pico-8 play session: mixed d-pad (fixed 12-tick cycle)

[t = 2 s] mixed d-pad (1.2s cycle ×~1): → ← ↑ ↓ + 🅾/❎ taps, ~2s
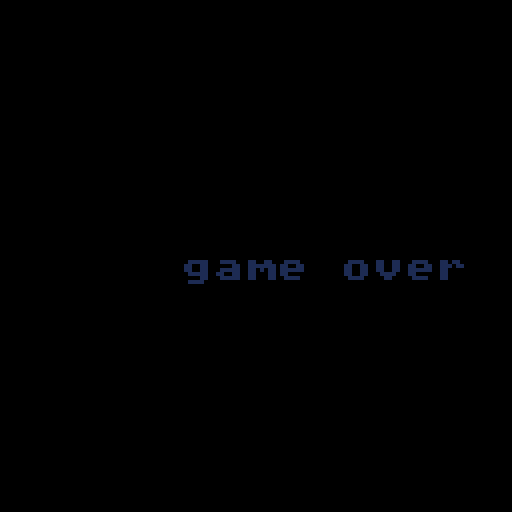

pico-8 cartridge
version 32
__lua__
-- template
--  BY PANCELOR

-- use this as a template when
-- starting a new project.
-- tab 0: engine code
-- tab 1: game code
-- tab 2: helper+debug functions.
-- tab 3: palette picker.
-- tab 4: dialogue boxes

-- other places to find tech:
--  collision: upgo.p8
--  2d vector: eh yunklops.p8? not polished
--  scrolling maps: upgo.p8. also remains.p8 was _super_ simple; probably better
--  entity handling system: pandc.p8? birthday? escalatorworld?
--  menu tech: escalatorworld.p8
--  persistent data: escalatorworld.p8
--  light/fading: lightdemo.p8, mai-chan, escalatorworld.p8
--  copy url stuff: escalatorworld.p8
--  rect intersect: ? pandc.p8?
--  actor/component system: mmash.p8. remains.p8 seems pretty good too
--  celeste-style fractional movement: remains.p8
--  particles: ew.p8
--  map sliding: pork.p8(token-optimized) remains.p8. puz.p8 upgo?
--  simple map "spritesheet packing": puz.p8 "init_level_loader"
--  easing/lerp animations: tech/easing.p8
--    scripts / scrlerp (lol)
--  timer code: linecook.p8 mothbear.p8
--  dynamic music: linecook.p8 has a good start. probably want next_music to be more of a "try to go here" not "definitely go here next"
--  rotated sprites: purplepaths.p8
--  90 degree rotations: crossed-wires.p8 (draw_s/sprdir)
--  ecs: ld47/ecs.p8
--    different flavor start point: crossed-wires.p8

--[[
this engine uses an actor-based
 system designed to be as simple
 as possible, not efficient.
replace when needed

todo: upd_game event order?
 script/update are currently
  iterleaved, all at once might be better
 quitting out from upd_gover is hella borked for some reason
  it stalls during drw_game on the first frame...
  maybe b/c it doesn't get a chance to run upd_game that frame??
]]

dev=true
dev_mouse=dev
dev_pal_persist=dev
--dev_rng={0x5438.c744,0xfe04.4447}

function dev_init()
 menuitem(2,"palette",init_pal)
 if dev_pal_persist then
  poke(0x5f2e,1)
 end
 if dev_mouse then
  poke(0x5f2d,1) --enable mouse
 end
 
 if dev_rng then
  restore_rng(unpack(dev_rng))
 end
 local rng1,rng2=rng_state()
 pqf("{%,%}",tostr(rng1,1),tostr(rng2,1))
end

function _init()
 printh("---")
-- m_pal.cols={[0]=
--  0x00,0x01,0x02,0x80,
--  0x04,0x05,0x06,0x07,
--  0x84,0x85,0x86,0x83,
--  0x0c,0x0d,0x8c,0x8d,
-- }
-- pal(m_pal.cols,1)

 -- font
 poke(0x5600,unpack(split"8,8,10,0,0,0,0,0,0,0,0,0,0,0,0,0,0,0,0,0,0,0,0,0,0,0,0,0,0,0,0,0,0,0,0,0,0,0,0,0,0,0,0,0,0,0,0,0,0,0,0,0,0,0,0,0,0,0,0,0,0,0,0,0,0,0,0,0,0,0,0,0,0,0,0,0,0,0,0,0,0,0,0,0,0,0,0,0,0,0,0,0,0,0,0,0,0,0,0,0,0,0,0,0,0,0,0,0,0,0,0,0,0,0,0,0,0,0,0,0,0,0,0,0,0,0,0,0,0,0,0,0,0,0,0,0,0,0,0,0,0,0,0,0,0,0,0,0,0,0,0,0,0,0,0,0,0,0,0,0,0,0,0,0,0,0,0,0,0,0,0,0,0,0,0,0,0,0,0,0,0,0,0,0,0,0,0,0,0,0,0,0,0,0,0,0,0,0,0,0,0,0,0,0,0,0,0,0,0,0,0,0,0,0,0,0,0,0,0,0,0,0,0,0,0,0,0,0,0,0,0,0,0,0,0,0,0,0,0,0,0,0,0,0,0,0,0,0,0,0,0,0,0,0,0,0,0,0,0,0,0,0,0,0,12,12,12,12,0,12,0,0,54,54,54,0,0,0,0,0,0,54,127,54,127,54,0,0,12,62,3,30,48,31,12,0,0,51,27,12,54,51,0,0,14,19,6,47,59,30,0,0,6,6,6,0,0,0,0,0,24,12,12,12,12,24,0,0,6,12,12,12,12,6,0,0,0,54,28,127,28,54,0,0,0,12,12,63,12,12,0,0,0,0,0,0,6,6,3,0,0,0,0,30,0,0,0,0,0,0,0,0,6,6,0,0,96,48,24,12,6,3,0,0,30,51,59,55,51,30,0,0,12,14,12,12,12,30,0,0,30,49,56,30,7,63,0,0,31,56,30,56,56,31,0,0,56,60,54,51,127,48,0,0,31,3,31,56,57,30,0,0,30,3,31,51,51,30,0,0,63,51,24,12,12,12,0,0,30,51,30,51,51,30,0,0,30,51,51,62,48,30,0,0,0,6,6,0,6,6,0,0,0,6,6,0,6,6,3,0,0,24,12,6,12,24,0,0,0,0,62,0,62,0,0,0,0,6,12,24,12,6,0,0,28,50,48,28,0,12,0,0,62,99,123,43,27,67,62,0,30,51,51,63,51,51,0,0,31,51,31,51,51,31,0,0,30,51,3,3,51,30,0,0,31,51,51,51,51,31,0,0,63,3,31,3,3,63,0,0,63,3,31,3,3,3,0,0,30,51,3,59,51,30,0,0,51,51,63,51,51,51,0,0,63,12,12,12,12,63,0,0,63,12,12,12,13,6,0,0,51,51,27,15,27,51,0,0,3,3,3,3,3,63,0,0,99,119,127,107,99,99,0,0,51,55,63,59,51,51,0,0,30,51,51,51,51,30,0,0,31,51,51,31,3,3,0,0,30,51,51,51,51,30,56,0,31,51,51,31,11,51,0,0,62,7,30,56,56,31,0,0,63,12,12,12,12,12,0,0,51,51,51,51,51,62,0,0,99,99,99,99,54,28,0,0,99,99,99,107,127,54,0,0,99,118,60,30,55,99,0,0,51,51,51,30,12,12,0,0,63,56,28,14,7,63,0,0,30,6,6,6,6,30,0,0,3,6,12,24,48,96,0,0,30,24,24,24,24,30,0,0,12,30,51,0,0,0,0,0,0,0,0,0,0,62,0,0,6,12,24,0,0,0,0,0,0,30,48,62,51,62,0,0,3,3,31,51,51,31,0,0,0,30,51,3,51,30,0,0,48,48,62,51,51,62,0,0,0,30,51,63,3,30,0,0,28,6,31,6,6,6,0,0,0,62,51,51,62,48,30,0,3,3,31,51,51,51,0,0,12,0,15,12,12,63,0,0,24,0,30,24,24,26,12,0,3,3,27,15,27,51,0,0,14,12,12,12,12,63,0,0,0,51,127,107,99,99,0,0,0,31,51,51,51,51,0,0,0,30,51,51,51,30,0,0,0,31,51,51,31,3,3,0,0,62,51,51,62,48,48,0,0,27,55,3,3,3,0,0,0,62,7,30,56,31,0,0,6,6,31,6,38,28,0,0,0,51,51,51,51,62,0,0,0,51,51,51,30,12,0,0,0,99,99,107,127,54,0,0,0,51,30,12,30,51,0,0,0,51,51,51,62,24,15,0,0,63,24,12,6,63,0,0,28,12,14,14,12,28,0,0,12,12,12,12,12,12,0,0,14,12,28,28,12,14,0,0,0,0,78,127,57,0,0,0,0,0,0,0,0,0,0,0,127,127,127,127,127,0,0,0,85,42,85,42,85,0,0,0,65,127,93,93,62,0,0,0,62,99,99,119,62,0,0,0,17,68,17,68,17,0,0,0,4,60,28,30,16,0,0,0,28,46,62,62,28,0,0,0,54,62,62,28,8,0,0,0,28,54,119,54,28,0,0,0,28,28,62,28,20,0,0,0,28,62,127,42,58,0,0,0,62,103,99,103,62,0,0,0,127,93,127,65,127,0,0,0,56,8,8,14,14,0,0,0,62,99,107,99,62,0,0,0,8,28,62,28,8,0,0,0,0,0,85,0,0,0,0,0,62,115,99,115,62,0,0,0,8,28,127,62,34,0,0,0,62,28,8,28,62,0,0,0,62,119,99,99,62,0,0,0,0,5,82,32,0,0,0,0,0,17,42,68,0,0,0,0,62,107,119,107,62,0,0,0,127,0,127,0,127,0,0,0,85,85,85,85,85,0,0,0"))
 poke(0x5f58,0x81)

 --keyrepeat
 poke(0x5f5c,9,4)
-- poke(0x5f5c,255) -- no keyrepeat

 dirx=arr0(-1,split"1,0,0,1,1,-1,-1")
 diry=arr0(0,split"0,-1,1,-1,1,1,-1")
 fade_pal=split"0,1,1,2,1,13,6,4,4,9,3,13,1,13,14"

 init_game()
 if dev then 
  dev_init()
 end
end
function _update60()
 update_mouse()
 update_screenshot_title()
 upd()
end

function _draw()
 cls(3)
 drw()
 check_fade()
end

function init_game()
 upd,drw=upd_game,drw_game
 actors,actors_toinit={},{}
 worldw,worldh=32,32
 do_z_sort=false
 load_actors()
 fade_t=1
end

function upd_game()
 for ob in all(actors_toinit) do
  ob:init()
 end
 actors_toinit={}
 for ob in all(actors) do
  if ob.update then
   ob:update()
  end
  if ob.script then
   coupdate(ob.script,ob)
  end
  if ob.ani then
   update_ani(ob.ani)
  end
 end
 -- clean up dead actors
 for ob in all(actors) do
  if ob.dead then
   del(actors,ob)
  end
 end
 -- sort by depth
 if do_z_sort then
  sort(actors,function(ob)
   return -(ob.z or 0)
  end)
  do_z_sort=false
 end
end

function drw_game()
 for ob in all(actors) do
  if ob.draw then
   ob:draw()
  elseif ob.ani then
   draw_s(ob)
  end
 end
end

function init_gover()
 upd,drw=upd_gover,drw_gover
end
function upd_gover()
 if btnp(5) then
  fadeout()
  init_game()
 end
end
function drw_gover()
	cls()
	printcj("game over",64,64,7)
end

function make_actor(...)
 local ob=merge_into(...)
 if ob.init then
  add(actors_toinit,ob)
 end
 do_z_sort=true
 return add(actors,ob)
end

function die(self)
 if not self then return end
 self.dead=true
 if self.denit then
  -- todo should this maybe happen at end-of-frame?
  self:denit()
 end
end

--
--function m_play:test_collision(a1,a2)
-- return rect_collide(
--  a1.x+a1.ox,a1.y+a1.oy, a1.w,a1.h,
--  a2.x+a2.ox,a2.y+a2.oy, a2.w,a2.h)
--end
---- a complicated stateful iterator;
---- finds a fresh new collision every time through the loop
---- (so you can collide with things, respond by moving, and then collide with things at your new location)
---- also, keeps track and only collies with any individual actor once
--function m_play:iter_collisions(a1)
-- local seen={}
-- return function()
--  for i,a2 in ipairs(self.actors) do
--   if a1~=a2 and not seen[i]
--   and self:test_collision(a1,a2) then
--    seen[i]=true
--    return a2
--   end
--  end
--  return nil
-- end
--end


-->8
-- game

--[[
use actor_() as a template when
 making new actors
 
things the engine does:
 script
 ani (even without a draw call)
  w,h,palt,self.z,flp
 update
 init
 denit
 
other cool stuff:
 draw_s
 do_oxy

todo: collisions, hitl/hitf?
need to get more experience
 before baking it into a template
]]

function load_actors()
 pl=make_actor{
  x=8,
  y=8,
  z=-10,
--  ani={
--   3,5,
--   w=2,h=2,px=6,py=13,
--   palt=build_palt(12),
--  },
  ani={1,2},
  update=function(self)
   if do_oxy(self) then
    local dx,dy=0,0
			 if btnp(0) then dx-=1 self.ani.flp=true end
			 if btnp(1) then dx+=1 self.ani.flp=false end
			 if btnp(2) then dy-=1 end
			 if btnp(3) then dy+=1 end
			 
			 if btnp(5) then
			  fadeout()
 			 init_gover()
 			end
			 local nx,ny=self.x+dx,self.y+dy
	   self.x,self.y=nx,ny
	   self.ox,self.oy=-8*dx,-8*dy
	  end
  end,
  draw=function(self)
		 draw_s(self)
   rectfillwh(self.x*8,self.y*8,1,1,8)
  end,
 }
 hud=make_actor{
  z=-100,
  update=function(self)
   self.x,self.y=poll_mouse()
  end,
  draw=nocam(function(self)
   if dev then
		  print("dev",0,0,7)
		 end
	  spr(16,self.x-1,self.y-1)
  end),
 }
 cam=make_actor{
  z=1,
  update=function(self)
   local cx,cy=pl.x,pl.y
   -- update camera
   camera(
    approach(%0x5f28,mid(8,cx,worldw-8)*8-64),
    approach(%0x5f2a,mid(8,cy,worldh-8)*8-64)
   )
  end,
  draw=function(self)
   map()
  end,
 }
end

-- given a screenpos, return a worldpos
function ppi(x,y)
 return (x+%0x5f28)\8,(y+%0x5f2a)\8
end

-- moves self.ox->0 and self.oy->0
-- returns whether they are at 0
function do_oxy(self,spd)
 local done=true
 if self.ox then
  self.ox=approach(self.ox,0,spd)
  done=done and self.ox==0
 end
 if self.oy then
  self.oy=approach(self.oy,0,spd)
  done=done and self.oy==0
 end
 return done
end

function nocam(f)
 return function(...)
  local cx,cy=camera()
  f(...)
  camera(cx,cy)
 end
end

---

function actor_(...)
 return make_actor({
  z=0,
  init=function(self)
   --stub
  end,
  hitl=hitl_misc,
  hitf=hitf_samepos,
  update=function(self)
   if do_oxy(self) then
    --stub
   end
  end,
  script=cocreate(function(self)
   while 1 do
    --stub
    yield()
   end
  end),
  draw=function(self)
   --stub
   draw_s(self)
  end,
 },...)
end

function make_(...)
 return merge_into({
  --stub
 },...)
end

-->8
-- helper utils

--[[
these can all be deleted individually
this is the best file :)
]]

-- needs to be defined first
function arr0(zero,arr)
 arr[0]=zero
 return arr
end

--
-- strings/debugging
--

-- quote a single argument
-- like tostr, but works on tables
function q1(x)
 return type(x)=="table" and qt(x)
  or tostr(x)
end

-- quotes and returns its arguments
-- usage:
--  ?q("p.x=",x,"p.y=",y)
function q(...)
 --#todo are there nil issues with this?
 -- args.n=count() might help
 -- https://pico-8.fandom.com/wiki/count
 local args=pack(...)
 local s=""
 for i=1,args.n do
  s..=q1(args[i]).." "
 end
 return s
end

-- quotes a table
function qt(t,sep)
 local s="{"
 for k,v in pairs(t) do
  s..=q1(k)
  s..="="..q1(v)..(sep or ",")
 end
 return s.."}"
end

-- quotes an array
function qa(t)
 local s="{"
 for v in all(t) do
  s..=q1(v)..","
 end
 return s.."}"
end

-- sorta like sprintf (from c)
-- usage:
--  ?qf("p={x=%,y=%}",p.x,p.y)
function qf(...)
 local args=pack(...)
 local fstr=args[1]
 local argi=2
 local s=""
 for i=1,#fstr do
  local c=sub(fstr,i,i)
  if c=="%" then
   s..=q1(args[argi])
   argi+=1
  else
   s..=c
  end
 end
 return s
end

function pq(...)
 printh(q(...))
end

function pqf(...)
 printh(qf(...))
end

function strwidth(s)
 local l=0
 for i=1,#s do
  l+=1+boolint(ord(s,i)>=128)
 end
 return l*4
end

-- print center justified
function printcj(text,x,y,col)
 text=tostr(text)
 local w=strwidth(text)
 print(text,x-w\2,y,col or color())
end

-- i is an in-between-chars pointer
-- this is not the same sort of
-- number sub() uses
function splice(str,i,n,new)
 return sub(str,1,i)..(new or "")..sub(str,i+n+1)
end
--assert(splice("hello",0,1,"b")=="bello")
--assert(splice("hello",1,1)=="hllo")
--assert(splice("hello",4,1,"b")=="hellb")
--assert(splice("hello",2,3,"at")=="heat")

function oprint(msg,x,y,cfront,cback)
 print(msg,x+1,y+1,cback or 0)
 print(msg,x,y,cfront or 7)
end

function oprint8(msg,x,y,cfront,cback)
 for i=0,7 do
  print(msg,x+dirx[i],y+diry[i],cback)
 end
 print(msg,x,y,cfront)
end

function ospr8(s,x,y,c)
 local paldata=pack(peek(0x5f00,16))
 for i=0,15 do
  pal(i,c)
 end
 for i=0,7 do
  spr(s,x+dirx[i],y+diry[i])
 end
 poke(0x5f00,unpack(paldata))
 spr(s,x,y)
end

function tobin(x,friendly)
 local s="0b"
 for i=15,-16,-1 do
  s..=x&(1<<i)==0 and "0" or "1"
  if i==0 then
   s..=friendly and "\n ." or "."
  elseif i%4==0 then
   s..=friendly and " " or ""
  end
 end
 return s
end

-- want strings, not numbers
hex=arr0("0",split("123456789abcdef","",false))

--
-- overrides / pico-8 things
--

function _rectbounds(x,y,w,h,...)
 return x,y,x+max(0,w-1),y+max(0,h-1),...
end
function rectfillwh(...)
 rectfill(_rectbounds(...))
end
function rectwh(...)
 rect(_rectbounds(...))
end

function rectfillborder(x,y,w,h,b,cborder,cmain)
 if b<0 then
  b*=-1
  x-=b
  y-=b
  w+=b*2
  h+=b*2
 end
 rectfillwh(x,y,w,h,cborder)
 rectfillwh(x+b,y+b,w-b*2,h-b*2,cmain)
end

function dot(x,y,c)
 rect(x,y,x,y,c)
end

-- e.g. enum"foo,bar,baz" sets
-- foo=1,bar=2,baz=3 (globally!)
-- returns a index/lookup table
function enum(str)
 local index={}
 for i,name in ipairs(split(str,"\n")) do
  _ENV[name]=i
  index[i]=name
 end
 return index
end

normpalette=arr0(0,split"1,2,3,4,5,6,7,8,9,10,11,12,13,14,15")
altpalette=arr0(0x80,split"0x81,0x82,0x83,0x84,0x85,0x86,0x87,0x88,0x89,0x8a,0x8b,0x8c,0x8d,0x8e,0x8f")
palbw=arr0(0,split"1,1,5,5,5,6,7,13,6,7,7,6,13,6,7")

function unpal(p)
 for k,v in pairs(p) do
  pal(k,k)
 end
end

--
-- pico-8 stuff
--

_mouse_buttons=0
_mouse_buttons_last=0
function update_mouse()
 _mouse_buttons,
 _mouse_buttons_last
 =
 stat(34),
 _mouse_buttons
end
lmb=0x1
rmb=0x2
mmb=0x4
function mbtn(mb)
 return _mouse_buttons&mb~=0
end
function mbtnp(mb)
 return mbtn(mb)
  and _mouse_buttons_last&mb==0
end
function mbtnr(mb)
 return not mbtn(mb)
  and _mouse_buttons_last&mb~=0
end

function poll_mouse()
 -- returns x,y,wheel
 return stat(32),stat(33),stat(36)
end

btn_press,
btn_down,
btn_release=0x1,0x2,0x4
function mbtn_info(mb)
 return
  boolint(mbtnp(mb),btn_press)
  |boolint(mbtn(mb),btn_down)
  |boolint(mbtnr(mb),btn_release)
end

function pq_btn()
 local any=false
 for pl=0,1 do
	 for b=0,6 do
	  if btn(b,pl) then
	   if not any then
	    any=true
	    pq"pq_btn:"
	   end
	   pqf(" btn(%,%)",b,pl)
	  end
	 end
	end
end

_last_ust_time=0
function update_screenshot_title()
 if time()-_last_ust_time>=1 then
  _last_ust_time=time()
  extcmd("set_filename",qf("%_%_%_%t%_%_%",
   "drawcelot",
   stat(90),stat(91),stat(92),
   stat(93),stat(94),stat(95)
  ))
 end
end

--
-- math
--

function divmod(x,y)
 return x\y,x%y
end

function sgn0(x)
 return x==0 and 0 or sgn(x)
end

function approach(x,target,delta)
 delta=delta or 1
 return x<target and min(x+delta,target) or max(x-delta,target)
end

function xor(a,b)
 return (a or b) and not (a and b)
end

function boolint(b,v)
 return b and (v or 1) or 0
end

function lerp(a,b,t)
 return a+(b-a)*t
end

function ilerp(a,b,x)
 -- returns t such that x=lerp(a,b,t)
 return (x-a)/(b-a)
end

function ease_exp(t)
 return 2^(-10*t)
end

function ease_back(t)
 local c1=1.70158;
 local c3=c1+1;
 return c3*t^3-c1*t^2
end

function round(x)
 return (x+0.5)\1
end

function align(n,a)
 -- assert a is a power of 2
 -- assert n is an integer
 return n&~(a-1)
end
--assert(align(0,4)==0)
--assert(align(1,4)==0)
--assert(align(2,4)==0)
--assert(align(3,4)==0)
--assert(align(4,4)==4)
--assert(align(13,1)==13)
--assert(align(13,2)==12)
--assert(align(13,4)==12)
--assert(align(13,8)==8)
--assert(align(13,16)==0)

--
-- functionalish stuff
--

f_id=function(x) return x end
noop=function() end

function curry(f,...)
 local args0={...}
 return function(...)
  return f(unpack(concat(args0,{...})))
 end
end

function fmap(table,f)
 local res={}
 for i,v in pairs(table) do
  res[i]=f(v)
 end
 return res
end

-- arr could be a general table here
function filter(arr,f)
 local res={}
 for i,v in pairs(arr) do
  if (f(v)) add(res,v) 
 end
 return res
end

function _func_or_elem_finder(f)
 return type(f)=="function"
  and f
  or function(x) return x==f end
end

function fall(table,f)
 f=_func_or_elem_finder(f)
 for v in all(table) do
  if (not f(v)) return false
 end
 return true
end

function fany(table,f)
 f=_func_or_elem_finder(f)
 for v in all(table) do
  if (f(v)) return true
 end
 return false 
end

function find(arr,f)
 f=_func_or_elem_finder(f)
 for i,v in ipairs(arr) do
  if (f(v)) return v,i
 end
-- return nil,nil
end

--
-- table/array utils
--

includes=fany

-- concat two arrays together
function concat(...) 
 local t={}
 local args={...}
 for table in all(args) do
  for val in all(table) do
   add(t,val)
  end
 end
 return t
end

function merge_into(obj,...)
 -- careful that both inputs
 -- are either shallow or
 -- single-use!
 -- e.g. def={x={0}} is
 -- a bad idea because
 -- merge(def,{}).x[1]=1 will
 -- modify def.x too!
 local tables={...}
 for t in all(tables) do
  for k,v in pairs(t) do
   obj[k]=v
  end
 end
 return obj
end
function merge(...)
 return merge_into({},...)
end

clone=merge

function parse_into(obj,str,mapper)
 for str2 in all(split(str)) do
  local parts=split(str2,"=")
  assert(#parts==2)
  local k,v=unpack(parts)
  obj[k]=mapper and mapper(k,v) or v
 end
 return obj
end
function parse(...)
 return parse_into({},...)
end

function sum(arr)
 local res=0
 for v in all(arr) do
  res+=v
 end
 return res
end


function sort(arr,f)
 f=f or f_id
 for i=1,#arr do
  for j=i+1,#arr do
   if f(arr[j])<f(arr[i]) then
    arr[i],arr[j]=arr[j],arr[i]
   end
  end
 end
end

function shuffle(arr)
 -- fisher-yates
 for i=#arr,2,-1 do
  local j=1+rnd(i)\1
  arr[i],arr[j]=arr[j],arr[i]
 end
end

function choose_weighted(opts)
 -- given opts that looks like {
 --  ch_ground=0.3,
 --  ch_key=0.1,
 --  ch_ladder=0.6,
 -- }, returns a key,
 -- weighted based on vals
 local sum=0
 for k,v in pairs(opts) do
  sum+=v
 end
 local rng=rnd()*sum
 for k,v in pairs(opts) do
  rng-=v
  if rng<0 then
   return k
  end
 end
 assert(false)
end

function rect_collide(x0,y0,w0,h0,x2,y2,w2,h2)
 local x1,y1,x3,y3
 x0,y0,x1,y1=_rectbounds(x0,y0,w0,h0)
 x2,y2,x3,y3=_rectbounds(x2,y2,w2,h2)
 return has_overlap(x0,x1,x2,x3)
  and has_overlap(y0,y1,y2,y3)
end
function has_overlap(x0,x1,x2,x3)
 assert(x0<=x1)
 assert(x2<=x3)
 return x1>=x2 and x3>=x0
end

function rng_state()
 return peek4(0x5f44,2)
end
function restore_rng(...)
 poke4(0x5f44,...)
end

function clear_cartdata()
 memset(0x5e00,0,64)
end

function log_cartdata(msg,half)
 cls()
 color(7)
 if (msg) print(msg)
 s=""
 for i=0,half and 31 or 63 do
  s..=tostr(dget(i),1).." "
  if i%2==1 then
   ?qf("%%: %",i<10 and " " or "",i-1,s)
   s=""
  end
  if i%32==31 then
   stop()
  end
 end
end

function minimode(enable)
 if enable==nil then
  return peek(0x5f2c)&3==3
 else
  local val=enable and 3 or 0
  poke(0x5f2c,val)
 end
end

function lowpass(enable)
 -- set lowpass filter on music
 -- useful for pause menus
 poke(0x5f43,
  enable and 0b1111 or 0)
end

--
-- entity/sprite stuff
--

-- auto-animates any object with
-- a .s member, using its .ani array
function update_ani(ani)
 if not ani then return end
 ani.f=ani.f or 1
 ani.subf=ani.subf or 1
 ani.speed=ani.speed or 30
 ani.s=ani.s or ani[ani.f]

 ani.subf+=1
 if ani.subf>ani.speed then
  ani.subf=1
  ani.f=1+ani.f%#ani
  ani.s=ani[ani.f]
 end
end

-- x,y: 8-scaled world pos
-- ox,oy: 1-scaled animation offset
-- px,py: 1-scaled sprite pivot
function draw_s(self,s)
 local ani=self.ani or self
 palt(ani.palt)
 local s,w,h,flp=s or ani.s,ani.w or 1,ani.h or 1,ani.flp
 local hsw,hsh=4*w,4*h
 local px,py=ani.px or hsw,ani.py or hsh
 if flp then
  px=8*w-px
 end
 local x,y=
  self.x*8+(self.ox or 0)-(px-hsw),
  self.y*8+(self.oy or 0)-(py-hsh)
 spr(s,x,y,w,h,flp)
-- rectwh(x,y,w*8,h*8,8)
 palt()
end

function build_palt(...)
 local bits=0
 for c in all{...} do
  bits|=1<<(15-c)
 end
 return bits
end

--
-- benchmarking
--

function bench0()
 _bench0,_bench1,_bench2=stat(99),stat(1),stat(2)
 pq("bench start")
end
function bench1()
 local d0,d1,d2=stat(99)-_bench0,stat(1)-_bench1,stat(2)-_bench2
 pq("bench end")
 pq("  ",d0,"kb")
 pq("  ",d1*100\1,"% cpu")
 pq("  ",d2*100\1,"% cpu (sys)")
end

_cpu_flag=0
function cpu_flag(x)
 _cpu_flag+=1
 if x then
  _cpu_flag=0
  pq("===")
 end
 pq(_cpu_flag,"stat(1):",stat(1)*100)
end

--
-- scripting
--

scripts={}
function script_add(f)
 add(scripts,type(f)=="thread" and f or cocreate(f))
end
function script_update()
 for s in all(scripts) do
  coupdate(s)
  if costatus(s)=="dead" then
   del(scripts,s)
  end
 end
end

function coupdate(coro,...)
 if costatus(coro)=="suspended" then
  local _,msg=coresume(coro,...)
  if msg then
   cls(0)
   cursor(0,0)
   color(7)
   local fullmsg=trace(coro,msg)
   pq(fullmsg)
   stop(fullmsg)
   assert(false,"coroutine error")
  end
 end
end
function wait(n)
 for i=1,n do
  yield()
 end
end
function wait_btnp(b)
 while not btnp(b) do
  yield()
 end
 yield()
end
function wait_f(f)
 local i=0
 while not f(i) do
  yield()
  i+=1
 end
end
function wait_btnp_timeout(b,n)
 for i=1,n do
  if btnp(b) then
   return true
  end
  yield()
 end
 return false
end

--
-- fade
--

fade_t=0 --set this to 1 in init
function applyfade(mode,_fade_t)
 local p,kmax,col,k=flr(mid(_fade_t or fade_t,1)*100)
 for j=1,15 do
  col=j
  kmax=(p+j*1.46)\22
  for k=1,kmax do
   col=fade_pal[col]
  end
  pal(j,col,mode or 1)
 end
end
function check_fade(spd)
 if fade_t>0 then
  fade_t-=spd or 0.04
  applyfade()
 end
end
function fadeout(spd)
 while fade_t<1 do
  fade_t+=spd or 0.04
  applyfade()
  flip()
 end
end
function sleep(n)
 while n>0 do
  n-=1
  flip()
 end
end

-->8
-- palette picker

--[[
delete entirely to save space
once you've made your game palette

todo: update this to upd,drw method
]]

function init_pal()
-- upd,drw=upd_pal,drw_pal
end
function upd_pal()
end
function drw_pal()
end

m_palsel={
 x=0,
 y=0,
 alt=false,
 onenter=function(me)
  me:touchpalette()
  minimode(false)
 end,
 touchpalette=function(me)
  pal(me.alt and altpalette or normpalette,1)
 end,
 update=function(me)
  if btnp(4,1) then
   me.alt=not me.alt
   me:touchpalette()
  end
  if btnp(🅾️) then
   next_mode=m_pal
  end
  if btnp(❎) then
   m_pal:setcurrent(
    me:getcurrent())
   next_mode=m_pal
  end
  update_pal(me)
 end,
 draw=function(me)
  cls()
   printcj("color picker",64,4,7)
   print("❎ to choose",32,116)
   print("tab to change mood",32,122)
  
   local w=24
   local h=24
   for j=0,3 do
    for i=0,3 do
     local col=pal_index(i,j)
     local x=16+i*w
     local y=16+j*h
     rectfillwh(x,y,w,h,col)
     if i==me.x and j==me.y then
      rectwh(x,y,w,h,7)
      rectwh(x+1,y+1,w-2,h-2,1)
     end
    end
   end
 end,
 getcurrent=function(me)
  local base=me.alt and 0x80 or 0
  return base+pal_index(me.x,me.y)
 end,
}

m_pal={
 x=0,
 y=0,
-- cols=nil,--0 indexed; set in onenter
 xdown=false,
 dragging=false,
 onenter=function(me)
  if not me.cols then
   me.cols=clone(normpalette)
  end
  me:touchpalette()
  me.xdown=false
  me.dragging=false
  minimode(false)
 end,
 touchpalette=function(me)
  me:clipcode()
  pal(me.cols,1)
 end,
 update=function(me)
  if btnp(4,1) then
   init_game()
   return
  end
  if btnp(❎) then
   me.xdown=true
  elseif not btn(❎) then
   if me.xdown and not me.dragging then
    next_mode=m_palsel
   end
   me.xdown=false
   me.dragging=false
  end
  local old_i=pal_index(me.x,me.y)
  update_pal(me)
  local new_i=pal_index(me.x,me.y)
  
  if new_i~=old_i and me.xdown then
   me.dragging=true
   me.cols[old_i],me.cols[new_i]=
    me.cols[new_i],me.cols[old_i]
   me:touchpalette()
  end
 end,
 draw=function(me)
   cls()
   print("❎ to change, ❎+move to move",6,117,7)
   print("tab to return",6,123,7)
   local w=28
   local h=28
   for j=0,3 do
    for i=0,3 do
     local col=pal_index(i,j)
     local x=64-2*w+i*w
     local y=1+j*h
     rectfillwh(x,y,w,h,col)
     if i==me.x and j==me.y then
      rectwh(x,y,w,h,7)
      rectwh(x+1,y+1,w-2,h-2,1)
     end
    end
   end
 end,
 setcurrent=function(me,c)
  local i=pal_index(me.x,me.y)
  me.cols[i]=c
 end,
 clipcode=function(me)
  local s=" m_pal.cols={[0]="
  for i=0,15 do
   if i%4==0 then
    s=s.."\n  "
   end
   local c=me.cols[i]
   if c>=0x80 then
    s=s.."0x8"
    c-=0x80
   else
    s=s.."0x0"
   end
   s=s..hex[c]..","
  end
  s=s.."\n }\n"
  printh(s,"@clip")
  return s
 end,
}

function pal_index(x,y)
 return y*4+x
end

function update_pal(me)
 if btnp(⬅️) then me.x-=1 end
 if btnp(➡️) then me.x+=1 end
 if btnp(⬆️) then me.y-=1 end
 if btnp(⬇️) then me.y+=1 end
 me.x=mid(0,3,me.x)
 me.y=mid(0,3,me.y)
end

-->8
-- [redacted]

--[[
delete if you don't need them
(this is not the official copy;
update pdb/pdb.p8 instead)

todo: change rectfill
]]

-- doing the obvious minifications gets this lib down to
-- ~435 tokens (not including coupdate/wait etc)

-- initialize the state for pdb.
-- call this once, during __init
function pdb_init()
  -- state
  pdb_cmd_queue={} -- a list of {cmd,arg} virtual machine commands. see pdb_script
  pdb_draw_state={} -- list of <=pdb_nlines strings, each of legal width

  -- constants
  pdb_flash_t=30
  pdb_nlines=3 -- number of lines to display
  pdb_max_line_w=30
  pdb_wait_times=parse".=6,?=6,!=6"
  pdb_wait_times[","]=6
  pdb_wait_newline=6
  pdb_sfx=0
  -- to change the button from ❎ to 🅾️:
  -- * search for btnp and change both 5's to 4's
  -- * search for ❎ and change it to 🅾️ (in pdb_draw)
  pdb_col_bg=0
  pdb_col_fg=7
  pdb_col_border=1
  pdb_col_flash0=1
  pdb_col_flash1=7

  -- this script interprets the vm commands in pdb_cmd_queue
  -- and executes them, modifying pdb_draw_state
  pdb_script=cocreate(function()
    while true do
      while not pdb_active() do
        yield()
      end

      -- hack: popping _before_ processing only works b/c each pdb_add
      -- adds a pdb_cmd_cls to the very end, so pdb_active() happens to
      -- still be accurate
      local cmd,arg=unpack(deli(pdb_cmd_queue,1))
      if cmd=="pdb_cmd_cls" then
        -- clear the screen
        pdb_draw_state={}
      elseif cmd=="pdb_cmd_print" then
        -- scroll first if necessary
        if #pdb_draw_state==pdb_nlines then
          deli(pdb_draw_state,1)
        end
        add(pdb_draw_state,"")
        -- add one line of text to the draw state
        local skip_to_eol=false
        for i=1,#arg do
          local char=sub(arg,i,i)
          pdb_draw_state[#pdb_draw_state]..=char
          if not skip_to_eol then
            sfx(pdb_sfx)
            skip_to_eol=wait_btnp_timeout(5,pdb_wait_times[char] or 1)
          end
        end
        wait(pdb_wait_newline)
      elseif cmd=="pdb_cmd_wait_btn" then
        -- wait for button press
        pdb_wait_t=0
        while not btnp(5) do
          yield()
          pdb_wait_t+=1
        end
        yield()
        pdb_wait_t=nil
      end
    end
  end)
end

function pdb_update()
  coupdate(pdb_script)
end

-- draw whatever's in pdb_draw_state at the moment
function pdb_draw()
  if pdb_active() then
    local m=2 --border distance
    local h=7 -- line height
    local far=128-m-1
    local y=far-h*pdb_nlines-1

    -- little minification:
    -- for i=-1,1 do
    --   rectfill(m+i,y-i,far-i,far+i,pdb_col_border)
    -- end
    -- rectfill(m,y,far,far,pdb_col_bg)

    rectfill(m-1,y+1,far+1,far-1,pdb_col_border)
    rectfill(m+1,y-1,far-1,far+1,pdb_col_border)
    rectfill(m,y,far,far,pdb_col_bg)
    for i,s in ipairs(pdb_draw_state) do
      print(s,m+2,y+2+h*(i-1),pdb_col_fg)
    end
    if pdb_wait_t then
      local col=pdb_wait_t\pdb_flash_t%2<1
        and pdb_col_flash0
        or pdb_col_flash1
      print("❎",far-8,far-6,col)
    end
  end
end
-- minified version for pdb_nlines=3: (saves ~60 tokens alone)
-- function pdb_draw()
--   -- draw whatever's in pdb_draw_state at the moment
--   if pdb_active() then
--     rectfill(2,100,125,126,1)
--     rectfill(1,101,126,125,1)
--     rectfill(2,101,125,125,0)
--     for i,s in ipairs(pdb_draw_state) do
--       print(s,4,96+7*i,7)
--     end
--     if pdb_wait_t then
--       print("❎",117,119,pdb_wait_t\30%2<1 and 1 or 7)
--     end
--   end
-- end

-- returns whether pdb is currently active
function pdb_active()
  return #pdb_cmd_queue>0
end

-- for use during coroutines; see the example.
-- if you prefer callback-based events, that shouldn't be too hard
--   to add to this library -- add a new vm command called
--   "pdb_cmd_callback" to pdb_add and pdb_script
function pdb_yield()
  while pdb_active() do
    yield()
  end
end

-- todo is this the best version of this idea?
function pdb_add_yield(str)
  pdb_add(str)
  pdb_yield()
end

-- this is the most complicated function.
-- it takes an input string and breaks it down into vm commands
--   that it pushes onto pdb_cmd_queue, which pdb_script will
--   interpret later
function pdb_add(str)
  local line_i=1 -- first char of next line
  local line_w=0 -- how long the current line is
  local break_i=-1 -- best place to break. -1 means none found
  local break_w=0 -- line_w at break_i
  local break_skip=0 -- how many chars to skip after the break
  _pdb_enqueue_cmd("pdb_cmd_cls")
  local nlines_added=0
  for i=1,#str do
    local char=sub(str,i,i)
    local char_w=ord(char)<128 and 1 or 2
    if char==" " then
      break_i=i-1 -- break just before this character
      break_skip=1
      break_w=line_w
    end
    if char=="\n" then
      break_i=i-1 -- break just before this character
      break_skip=1
      line_w=pdb_max_line_w -- hack: force line break on this loop iteration
      break_w=line_w
    end
    -- pq{
    --   char=qf("\"%\"",char),
    --   break_i=break_i,
    --   break_w=break_w,
    --   line_i=line_i,
    --   line_w=line_w,
    --   strn=#str,
    -- }
    -- stop()
    local is_pause_line=(nlines_added+1)%pdb_nlines==0
    if line_w+char_w>pdb_max_line_w+(is_pause_line and -2 or 0) then
      if break_i==-1 then
        -- no available breaks found;
        -- insert one automatically
        break_i=i-1 -- break just before this character
        break_skip=0
        break_w=line_w
      end
      _pdb_enqueue_cmd("pdb_cmd_print",sub(str,line_i,break_i))
      nlines_added+=1
      if is_pause_line then
        _pdb_enqueue_cmd("pdb_cmd_wait_btn")
      end
      line_w-=break_w
      line_i=break_i+1+break_skip
      break_w=line_w
      break_i=-1 -- reset to "no break found"
    end
    line_w+=char_w
    if char=="-" then
      break_i=i -- break just *after* this character
      break_skip=0
      break_w=line_w
    end
  end
  if line_i<=#str then
    _pdb_enqueue_cmd("pdb_cmd_print",sub(str,line_i))
    -- nlines_added+=1
  end
  if pdb_cmd_queue[#pdb_cmd_queue][1]~="pdb_cmd_wait_btn" then
    _pdb_enqueue_cmd("pdb_cmd_wait_btn")
  end
  _pdb_enqueue_cmd("pdb_cmd_cls")
  -- _pdb_printh_cmd_queue()
end

-- function _pdb_printh_cmd_queue()
--   for blob in all(pdb_cmd_queue) do
--     local cmd,arg=unpack(blob)
--     printh(cmd..": "..tostr(arg))
--   end
-- end

function _pdb_enqueue_cmd(...)
  add(pdb_cmd_queue,{...})
end
__gfx__
0000000000000000000cc000c22ccc22cccccccccccccccccccccccc000000000000000000000000000000000000000000000000000000000000000000000000
00000000000cc00000ceee00244244442ccccccccc22ccc22ccccccc000000000000000000000000000000000000000000000000000000000000000000000000
0070070000ceee0000444400244444444cccccccc244244442cccccc000000000000000000000000000000000000000000000000000000000000000000000000
000770000044440000444400c24444444cccccccc244444444cccccc000000000000000000000000000000000000000000000000000000000700707007007007
000770000044440008b88b80cc44440440cccccccc24444444cccccc000000000000000000000000000000000000000007007000070007000777700707777070
0070070008b88b8000bbbb00ccc4444444ccccccccc44440440ccccc000000000000000000000000000000000000000007777000077770007171777071717770
0000000000bbbb0000b00b00ccc2444eeccccccccccc4444444ccccc000000000000000000000000000000000000000076767770767677700777777007777770
0000000000b00b0000b00b00cc442222ccccccccccc42444eecccccc000000000000000000000000000000000000000007777777077777770060707006070670
220000000020000000000000cc444444cccccccccc4442222ccccccc000000000000000000000000000000000000000000000000660000000000000000000000
272000000272000000000000c2424444cccccccccc442444cccccccc000000000000000000000000000000000000000006600000060660000000000000000000
277200000272222002222220c2424244ccccccccc2442424cccccccc000000000000000000000000000000000000000000606600600060000700700000000000
277620000272726202727262cc422444ccccccccc2444224cccccccc000000000000000000000000000000000000000006000600660600000777700007007000
276200002277766222777662ccc4442ccccccccccc444444cccccccc000000000000000000000000000000000000000006606000000660007676700707777070
022620002777776227777762ccc4422cccccccccccc2244ccccccccc000000000000000000000000000000000000000000006600000000000777770776767707
000200000222762002227620cccccccccccccccccccccccccccccccc000000000000000000000000000000000000000000000000000000000067777707777777
000000000002762000027620cccccccccccccccccccccccccccccccc000000000000000000000000000000000000000000000000000000000067777000677770
00000000000000000000000000000000000000000000000000000000000000000000000000000000000000000000000000000000000000000000000000000000
00000000000000000000000000000000000000000000000000000000000000000000000000000000000000000000000000000000000000000000000000000000
00000000000000000000000000000000000000000000000000000000000000000000000000000000000000000000000000000000000000000000000000000000
00000000000000000000000000000000000000000000000000000000000000000000000000000000000000000000000000000000000000000000000000000000
00000000000000000000000000000000000000000000000000000000000000000000000000000000000000000000000000000000000000000000000000000000
00000000000000000000000000000000000000000000000000000000000000000000000000000000000000000000000000000000000000000000000000000000
00000000000000000000000000000000000000000000000000000000000000000000000000000000000000000000000000000000000000000000000000000000
00000000000000000000000000000000000000000000000000000000000000000000000000000000000000000000000000000000000000000000000000000000
00000000000000000000000000000000000000000000000000000000000000000000000000000000000000000000000000000000000000000000000000000000
00000000000000000000000000000000000000000000000000000000000000000000000000000000000000000000000000000000000000000000000000000000
00000000000000000000000000000000000000000000000000000000000000000000000000000000000000000000000000000000000000000000000000000000
00000000000000000000000000000000000000000000000000000000000000000000000000000000000000000000000000000000000000000000000000000000
00000000000000000000000000000000000000000000000000000000000000000000000000000000000000000000000000000000000000000000000000000000
00000000000000000000000000000000000000000000000000000000000000000000000000000000000000000000000000000000000000000000000000000000
00000000000000000000000000000000000000000000000000000000000000000000000000000000000000000000000000000000000000000000000000000000
00000000000000000000000000000000000000000000000000000000000000000000000000000000000000000000000000000000000000000000000000000000
00000000000000000000000000000000000000000000000000000000000000000000000000000000000000000000000000000000000000000000000000000000
00000000000000000000000000000000000000000000000000000000000000000000000000000000000000000000000000000000000000000000000000000000
00000000000000000000000000000000000000000000000000000000000000000000000000000000000000000000000000000000000000000000000000000000
00000000000000000000000000000000000000000000000000000000000000000000000000000000000000000000000000000000000000000000000000000000
00000000000000000000000000000000000000000000000000000000000000000000000000000000000000000000000000000000000000000000000000000000
00000000000000000000000000000000000000000000000000000000000000000000000000000000000000000000000000000000000000000000000000000000
00000000000000000000000000000000000000000000000000000000000000000000000000000000000000000000000000000000000000000000000000000000
00000000000000000000000000000000000000000000000000000000000000000000000000000000000000000000000000000000000000000000000000000000
00000070666670770656560000000000000000000557777700000000000000000000000044444444000000000000000000000000000000000000000000000000
00000770666667770656565000555ff0000fff00055577770000000000fff0000000000044344444000008000010000000000000000000000000000000000000
000067500ddd6d5006565650055555ff055ffff005555577000444000ff3ff0000f000004444443400008a8001e1000000000000000000000000000000000000
000666500dd65650005656500115555555ffff1f05555555004fff4003ffff0000f00000443443440000b800001b000000000000000000000000000000000000
0006665006665650065656501111155515555fff05555555004f4f4044f344400040000043344444000bb000000b000000000000000000000000000000000000
000656500656565006565650111111111555555f066666660044f440044434000240f00054444444b00b000000bb0b0000000000000000000000000000000000
0066565006565650065656001105111f115555550666666603344340044444000224ff00443454440b0b00b0b0b000b000000000000000000000000000000000
006656500656565006565650011055000111055000000000330330330443340002444f0044344444000000000000000000000000000000000000000000000000
00665650066656500000000000000000000000000000000000000000000fff0002444f00033333000000066000050660000000000fffffffffff6ff000000000
0666565000665650000000000000000000000000003420000000000000ffff0002444f0003338300057000600700000000400000ff6444446444674f00000f00
0666565000665650000000000000000000004400033044000000000000f43f000242440300313300566005006605606500400000f46444746444777f00000400
0666665006666650660000000444224444222444444224224422440000f3f4000244423333333333060665600005560500400000ff4447774444474f00000400
0d66665006666600666600004fff4444444444442444444444424440044444000444440f3834381300006060006755000044ff000fffff7ffffffff0004ff400
0dd666600dd6666066d550004f4f444442244444444442444444444000443440044244f033841833055000056000606700444f00002200000000220000444400
ddddd66dddddd66d66d666002fff4424444442444442444444442420004444002444444033144330066067606560655000420400004200000000420000420400
666666666666666666dd666d02222222222222222222222222222200044344402244240000044000000066000060000000400400704270000000420000400400
000000000000000000000000000000000055000000000000000000000000000002244f0000330030006600000700500011111111111111111111111111111111
0d666670000666700000ddd666677700005500000002444442444444424220000224240003833333070507505560057011111111111111111111111111111111
066776600676766000ddd77676755700555666000004400000042000000440000244440003331333655066660605700611dd1111111dd111111d111111ddd111
065555600655656000dd666666666600555555000004442444444444444440000242420001338330066000500006570611111111111111111111111111111111
066666600666666000665655565566000055000000094000000940000009200002424f003341831300005700000066001111dd111111ddd111111dd111111d11
065555d0065655d00066666556566600005100000009400000094000000940000222440033341383075066000570007011111111111111111111111111111111
66666666d6666666666666666666666605551500000940000009400000094000022424403334433006656550066606671d1111111dd1111111d111111d111111
dddd666666dd66dddddd666666ddddd6ddd55dd00000000000000000000000002202402203044000006006000000055011111111111111111111111111111111
00000000000000000000000000000000000000000000000000000000000000000000000000000000000000000000000000000000000000000000000000000000
00000000000000000000000000000000000000000000000000000000000000000000000000000000000000000000000000000000000000000000000000000000
00000000000000000000000000000000000000000000000000000000000000000000000000000000000000000000000000000000000000000000000000000000
00000000000000000000000000000000000000000000000000000000000000000000000000000000000000000000000000000000000000000000000000000000
00000000000000000000000000000000000000000000000000000000000000000000000000000000000000000000000000000000000000000000000000000000
00000000000000000000000000000000000000000000000000000000000000000000000000000000000000000000000000000000000000000000000000000000
00000000000000000000000000000000000000000000000000000000000000000000000000000000000000000000000000000000000000000000000000000000
00000000000000000000000000000000000000000000000000000000000000000000000000000000000000000000000000000000000000000000000000000000
00000000000000000000000000000000000000000000000000000000000000000000000000000000000000000000000000000000000000000000000000000000
00000000000000000000000000000000000000000000000000000000000000000000000000000000000000000000000000000000000000000000000000000000
00000000000000000000000000000000000000000000000000000000000000000000000000000000000000000000000000000000000000000000000000000000
00000000000000000000000000000000000000000000000000000000000000000000000000000000000000000000000000000000000000000000000000000000
00000000000000000000000000000000000000000000000000000000000000000000000000000000000000000000000000000000000000000000000000000000
00000000000000000000000000000000000000000000000000000000000000000000000000000000000000000000000000000000000000000000000000000000
00000000000000000000000000000000000000000000000000000000000000000000000000000000000000000000000000000000000000000000000000000000
00000000000000000000000000000000000000000000000000000000000000000000000000000000000000000000000000000000000000000000000000000000
00000000000000000000000000000000000000000000000000000000000000000000000000000000000000000000000000000000000000000000000000000000
00000000000000000000000000000000000000000000000000000000000000000000000000000000000000000000000000000000000000000000000000000000
00000000000000000000000000000000000000000000000000000000000000000000000000000000000000000000000000000000000000000000000000000000
00000000000000000000000000000000000000000000000000000000000000000000000000000000000000000000000000000000000000000000000000000000
00000000000000000000000000000000000000000000000000000000000000000000000000000000000000000000000000000000000000000000000000000000
00000000000000000000000000000000000000000000000000000000000000000000000000000000000000000000000000000000000000000000000000000000
00000000000000000000000000000000000000000000000000000000000000000000000000000000000000000000000000000000000000000000000000000000
00000000000000000000000000000000000000000000000000000000000000000000000000000000000000000000000000000000000000000000000000000000
00000000000000000000000000000000000000000000000000000000000000000000000000000000000000000000000000000000000000000000000000000000
00000000000000000000000000000000000000000000000000000000000000000000000000000000000000000000000000000000000000000000000000000000
00000000000000000000000000000000000000000000000000000000000000000000000000000000000000000000000000000000000000000000000000000000
00000000000000000000000000000000000000000000000000000000000000000000000000000000000000000000000000000000000000000000000000000000
00000000000000000000000000000000000000000000000000000000000000000000000000000000000000000000000000000000000000000000000000000000
00000000000000000000000000000000000000000000000000000000000000000000000000000000000000000000000000000000000000000000000000000000
00000000000000000000000000000000000000000000000000000000000000000000000000000000000000000000000000000000000000000000000000000000
00000000000000000000000000000000000000000000000000000000000000000000000000000000000000000000000000000000000000000000000000000000
00000000000000000000000000000000000000000000000000000000000000000000000000000000000000000000000000000000000000000000000000000000
00000000000000000000000000000000000000000000000000000000000000000000000000000000000000000000000000000000000000000000000000000000
00000000000000000000000000000000000000000000000000000000000000000000000000000000000000000000000000000000000000000000000000000000
00000000000000000000000000000000000000000000000000000000000000000000000000000000000000000000000000000000000000000000000000000000
00000000008888888888888800000000000000000088888888888888000000000000000000000000000000000000000000000000000000000000000000000000
00000000888888888888888888000000000000008888888888888888880000000000000000000000000000000000000000000000000000000000000000000000
00000008888888888888888888880000000000088888888888888888888800000000000000000000000000000000000000000000000000000000000000000000
00000888888888888888888888880000000008888888888888888888888800000000000000000000000000000000000000000000000000000000000000000000
0000088888888888cccccc88888880000000088888888888aaaaaa88888880000000000000000000000000000000000000000000000000000000000000000000
0000088888888800ccccccc8888880000000088888888800aaaaaaa8888880000000000000000000000000000000000000000000000000000000000000000000
000088888cccccc0ccccccc888888800000088888aaaaaa0aaaaaaa8888888000000000000000000000000000000000000000000000000000000000000000000
000088888cccccc0ccccccc888888800000088888aaaaaa0aaaaaaa8888888000000000000000000000000000000000000000000000000000000000000000000
000088888cccccc0ccccccc888888800000088888aaaaaa0aaaaaaa8888888000000000000000000000000000000000000000000000000000000000000000000
000088888cccccc00cccccc888888800000088888aaaaaa00aaaaaa8888888000000000000000000000000000000000000000000000000000000000000000000
000088888cccccc00000000888888800000088888aaaaaa000000008888888000000000000000000000000000000000000000000000000000000000000000000
00008888800000000000ccccc888800000008888800000000000aaaaa88880000000000000000000000000000000000000000000000000000000000000000000
00008888800000000000ccccc888800000008888800000000000aaaaa88880000000000000000000000000000000000000000000000000000000000000000000
0000888880000000000cccccc88800000000888880000000000aaaaaa88800000000000000000000000000000000000000000000000000000000000000000000
00008888cccccc0000ccccccc888000000008888aaaaaa0000aaaaaaa88800000000000000000000000000000000000000000000000000000000000000000000
00008888ccccccccccccccccc888000000008888aaaaaaaaaaaaaaaaa88800000000000000000000000000000000000000000000000000000000000000000000
00008888ccccccccccccccccc888000000008888aaaaaaaaaaaaaaaaa88800000000000000000000000000000000000000000000000000000000000000000000
00008888cccccccccccccccc8888000000008888aaaaaaaaaaaaaaaa888800000000000000000000000000000000000000000000000000000000000000000000
00008888cccccccccccccccc8880000000008888aaaaaaaaaaaaaaaa888000000000000000000000000000000000000000000000000000000000000000000000
0000888888ccccccccccccc8888000000000888888aaaaaaaaaaaaa8888000000000000000000000000000000000000000000000000000000000000000000000
000008888888ccccccccc88888800000000008888888aaaaaaaaa888888000000000000000000000000000000000000000000000000000000000000000000000
00000088888888888888888888000000000000888888888888888888880000000000000000000000000000000000000000000000000000000000000000000000
00000008888888888888888880000000000000088888888888888888800000000000000000000000000000000000000000000000000000000000000000000000
00000000088888888888888800000000000000000888888888888888000000000000000000000000000000000000000000000000000000000000000000000000
__map__
0000000000000000000000000000000000000000000000000000000000000000000000000000000000000000000000000000000000000000000000000000000000000000000000000000000000000000000000000000000000000000000000000000000000000000000000000000000000000000000000000000000000000000
0000000000000000000000000000000000000000000000000000000000000000000000000000000000000000000000000000000000000000000000000000000000000000000000000000000000000000000000000000000000000000000000000000000000000000000000000000000000000000000000000000000000000000
0000000000000000000000000000000000000000000000000000000000000000000000000000000000000000000000000000000000000000000000000000000000000000000000000000000000000000000000000000000000000000000000000000000000000000000000000000000000000000000000000000000000000000
0000000053006a00000000000000000000000000000000000000000000000000000000000000000000000000000000000000000000000000000000000000000000000000000000000000000000000000000000000000000000000000000000000000000000000000000000000000000000000000000000000000000000000000
0000000000006a6a000063656466000000000000000000000000000000000000000000000000000000000000000000000000000000000000000000000000000000000000000000000000000000000000000000000000000000000000000000000000000000000000000000000000000000000000000000000000000000000000
6a6a6a00000000006a0000000000000000000000000000000000000000000000000000000000000000000000000000000000000000000000000000000000000000000000000000000000000000000000000000000000000000000000000000000000000000000000000000000000000000000000000000000000000000000000
0000006a6a0000006a6a00000000000000000000000000000000000000000000000000000000000000000000000000000000000000000000000000000000000000000000000000000000000000000000000000000000000000000000000000000000000000000000000000000000000000000000000000000000000000000000
000000006a000000006a6a000000000000000000000000000000000000000000000000000000000000000000000000000000000000000000000000000000000000000000000000000000000000000000000000000000000000000000000000000000000000000000000000000000000000000000000000000000000000000000
000000000000000000006a6a0000000000000000000000000000000000000000000000000000000000000000000000000000000000000000000000000000000000000000000000000000000000000000000000000000000000000000000000000000000000000000000000000000000000000000000000000000000000000000
6a6a6a6a6a0059000000006a6a00000000000000000000000000000000000000000000000000000000000000000000000000000000000000000000000000000000000000000000000000000000000000000000000000000000000000000000000000000000000000000000000000000000000000000000000000000000000000
0000000000005959000000000000000000000000000000000000000000000000000000000000000000000000000000000000000000000000000000000000000000000000000000000000000000000000000000000000000000000000000000000000000000000000000000000000000000000000000000000000000000000000
0000000000005959595959006a6a6a6a00000000000000000000000000000000000000000000000000000000000000000000000000000000000000000000000000000000000000000000000000000000000000000000000000000000000000000000000000000000000000000000000000000000000000000000000000000000
5900540054000059595959595959000000000000000000000000000000000000000000000000000000000000000000000000000000000000000000000000000000000000000000000000000000000000000000000000000000000000000000000000000000000000000000000000000000000000000000000000000000000000
0000000000000000000059595959595900000000000000000000000000000000000000000000000000000000000000000000000000000000000000000000000000000000000000000000000000000000000000000000000000000000000000000000000000000000000000000000000000000000000000000000000000000000
